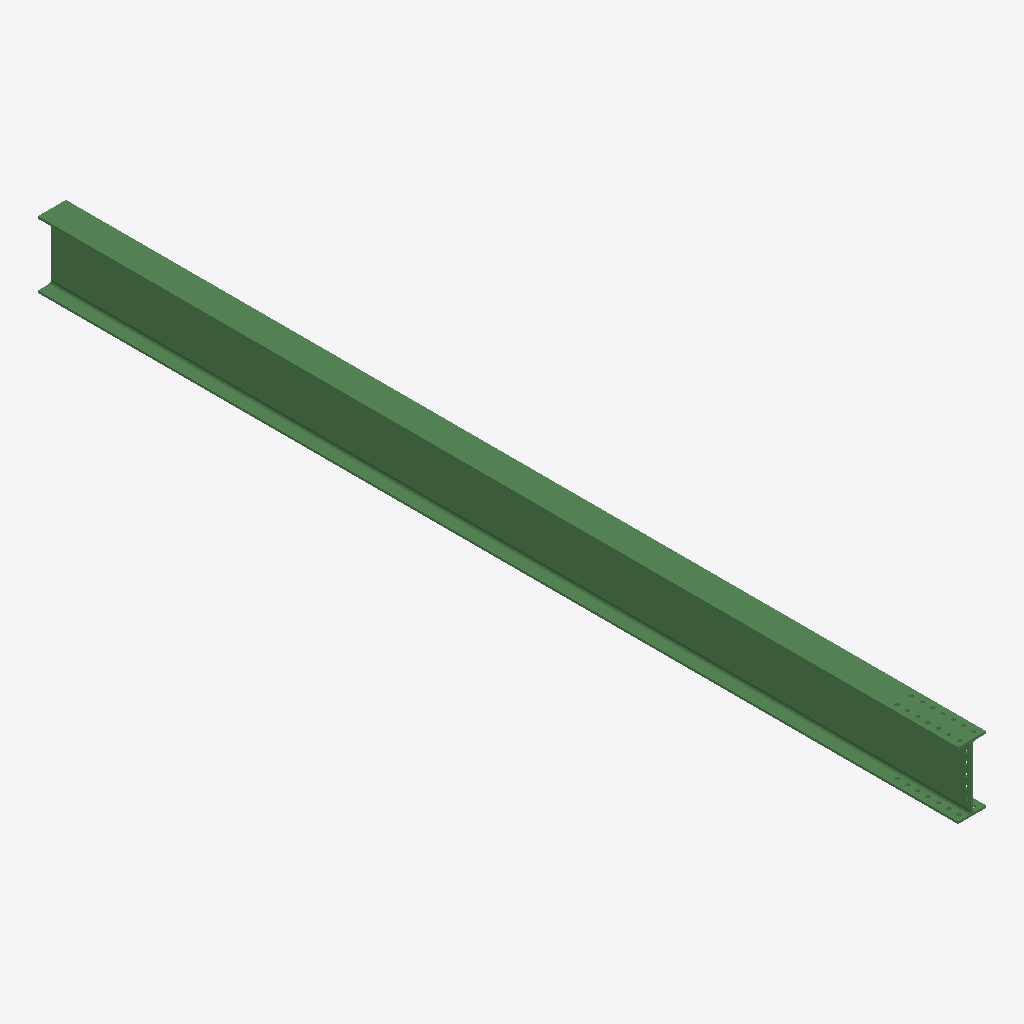
Isometric view of an IFC building model (IFC-SPF (STEP), schema IFC2X3, length unit millimetre), seen from the south-west, elements coloured by IFC class: 1 beam (green).
Extent 0.2 m × 6.2 m × 0.5 m (x, y, z). Storeys (1): Undefined at 0.00 m. Elements (1): 1 IfcBeam.

HEADER;
FILE_DESCRIPTION(('ViewDefinition[AISC_Steel_Detailing]','Option [BaseQuantities:Off]','Option [GridExport:On]','Option [Assemblies:Off]','Option [Bolts:On]','Option [Rebars:On]','Option [PourObjects:Off]','Option [Welds:On]','Option [SurfaceTreatments:On]','Option [LocationBy:0]','Option [ViewColors:Off]','Option [SectionedSpine:Off]','[2 more]'),'2;1');
FILE_NAME('b_310_Qty_1.ifc','2026-05-16T11:53:13',('GIOVANNIPC\\gcorrea'),('Structural Designer'),'IFC Database version: Work','Tekla Structures 2020 Service Pack 5, IFC Export','');
FILE_SCHEMA(('IFC2X3'));
ENDSEC;
DATA;
#37=IFCPROJECT('2G7ZFDNE16yBDU14FA92Me',#5,'Proyecto',$,$,$,$,(#11),#36);
#39=IFCSITE('2xvEzEinjBTea80yOTcujY',#5,'Obra',$,$,#38,$,$,.ELEMENT.,$,$,$,$,$);
#41=IFCBUILDING('0nmLnBywH2d9DDo6a6O3ty',#5,'Undefined',$,$,#40,$,$,.ELEMENT.,$,$,$);
#43=IFCBUILDINGSTOREY('29hdEUCErFze9E_VIAceOd',#5,'Undefined',$,$,#42,$,$,.ELEMENT.,0.0);
#69=IFCBEAM('0ULAv7pmXEn8EwYLFc8QYP',#44,'BEAM','IPE450','IPE450',#48,#68,'ID1e54ae47-cf08-4ec4-83ba-8953e621a899');
ENDSEC;
